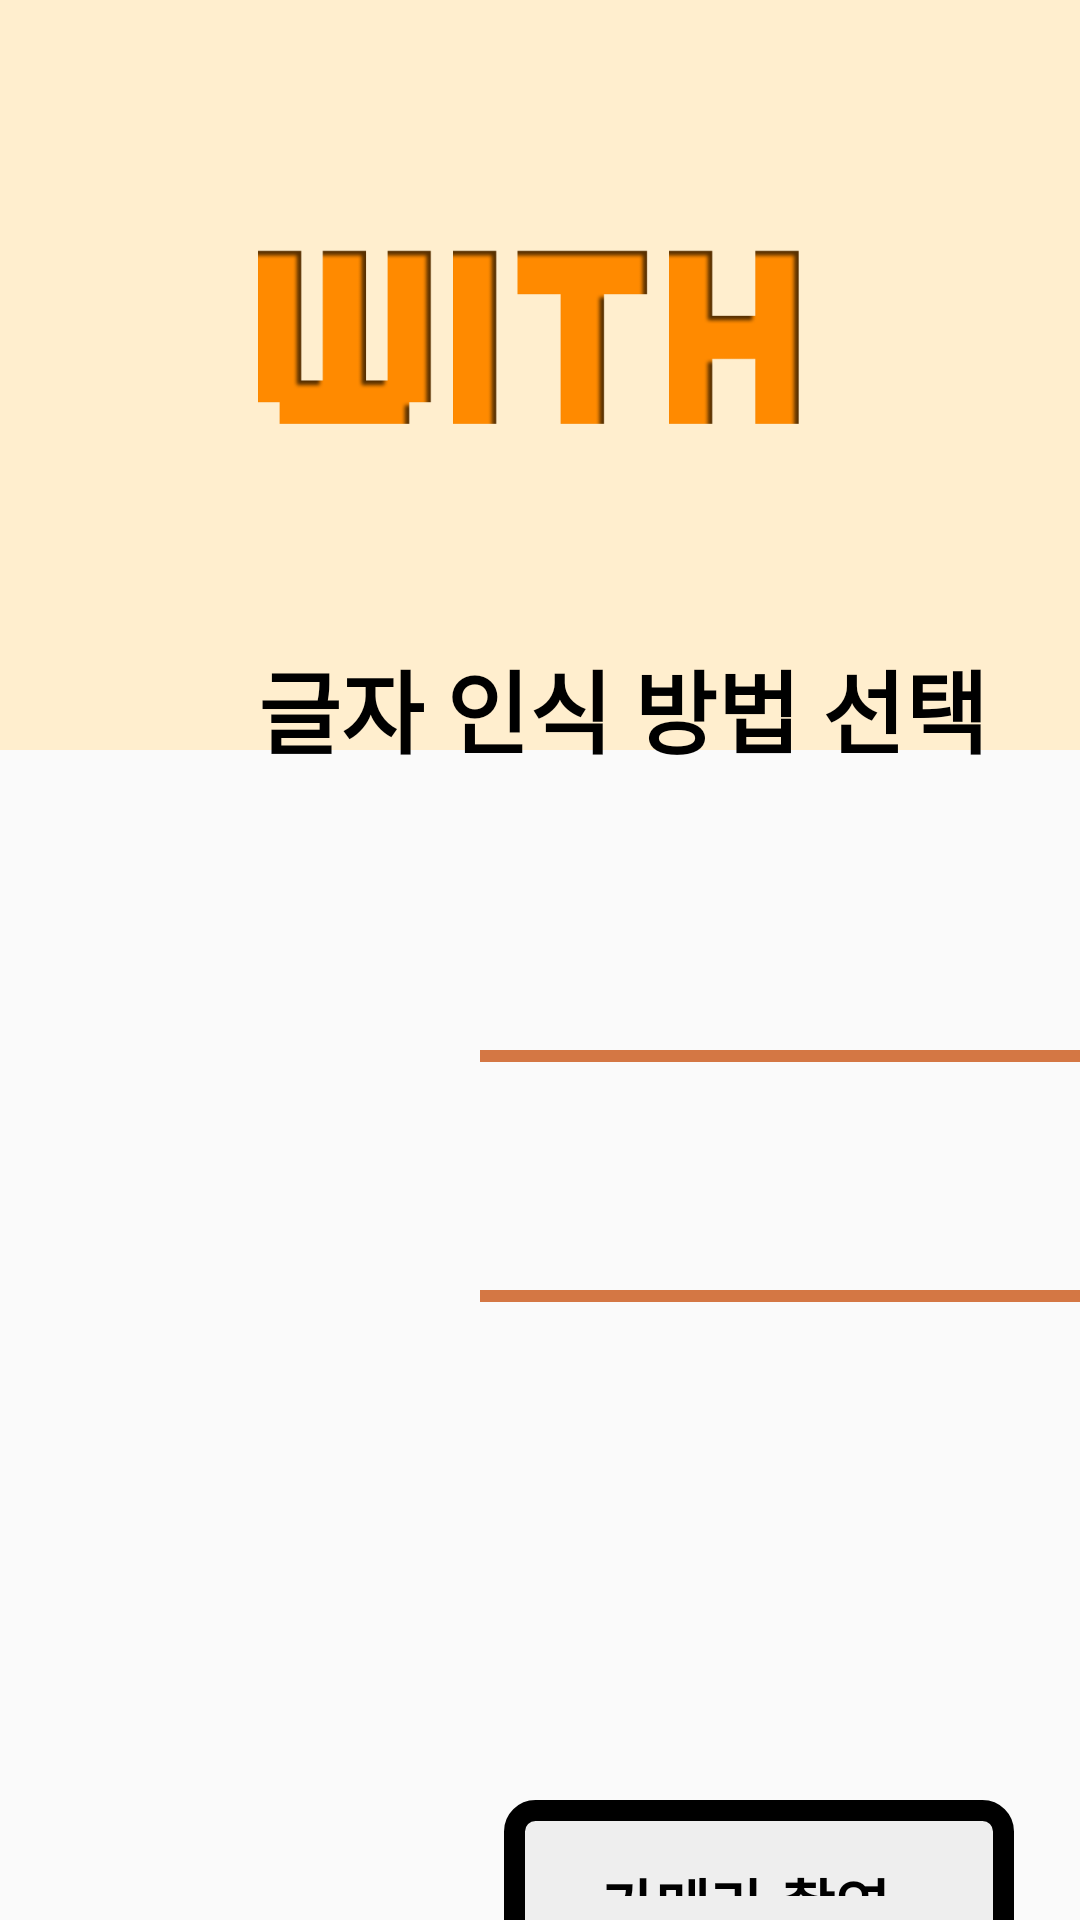

Produce the Android XML layout that renders to this screen, including the resource entries it uses.
<!-- AndroidManifest.xml: application theme AppTheme -->
<!-- res/layout/activity_select.xml -->
<?xml version="1.0" encoding="utf-8"?>
<androidx.coordinatorlayout.widget.CoordinatorLayout xmlns:android="http://schemas.android.com/apk/res/android"
    xmlns:app="http://schemas.android.com/apk/res-auto"
    xmlns:tools="http://schemas.android.com/tools"
    android:layout_width="match_parent"
    android:layout_height="match_parent"
    android:fitsSystemWindows="true"
    tools:context="com.kut.with.app.select">

    <LinearLayout
        android:layout_width="match_parent"
        android:layout_height="wrap_content"
        android:orientation="horizontal">

        <ImageView
            android:layout_width="match_parent"
            android:layout_height="250dp"
            android:background="#FFEECE"
            android:layout_gravity="center"
            android:src="@drawable/logo"/>
    </LinearLayout>
    <ProgressBar
        android:id="@+id/progressBar"
        style="?android:attr/progressBarStyleHorizontal"
        android:layout_width="500dp"
        android:layout_marginLeft="160dp"
        android:background="#FB8D51"
        android:layout_marginTop="350dp"
        android:layout_height="4dp" />
    <ProgressBar
        android:id="@+id/progressBar"
        style="?android:attr/progressBarStyleHorizontal"
        android:layout_width="500dp"
        android:layout_marginLeft="160dp"
        android:background="#FB8D51"
        android:layout_marginTop="430dp"
        android:layout_height="4dp"
        tools:ignore="DuplicateIds" />
    <com.google.android.material.appbar.AppBarLayout
        android:layout_width="match_parent"
        android:layout_height="wrap_content"
        android:theme="@style/AppTheme.AppBarOverlay"/>

    <include layout="@layout/content_select" />

    <LinearLayout
        android:layout_width="170dp"
        android:layout_height="190dp"
        android:orientation="vertical"

        android:layout_marginLeft="465dp"
        android:layout_marginTop="600dp"

        android:padding="100dp"
        android:background="@drawable/layout_background"/>
    <Button
        android:id="@+id/fab"
        android:layout_width="140dp"
        android:layout_height="135dp"
        android:layout_marginTop="640dp"
        android:layout_marginLeft="473dp"
        android:background="@drawable/ic_baseline_crop_original_24" />

    <LinearLayout
        android:layout_width="170dp"
        android:layout_height="190dp"
        android:orientation="vertical"

        android:layout_marginLeft="168dp"
        android:layout_marginTop="600dp"

        android:padding="100dp"
        android:background="@drawable/layout_background"
        />
    <TextView
        android:id="@+id/title2"
        android:layout_width="108dp"
        android:layout_height="wrap_content"
        android:textSize="20dp"
        android:layout_marginLeft="200dp"
        android:layout_marginTop="620dp"
        android:layout_marginBottom="8dp"
        android:text="카메라 촬영"
        android:textColor="#000000"

        android:textStyle="bold" />
    <Button
        android:id="@+id/fab1"
        android:layout_width="160dp"
        android:layout_height="144dp"
        android:layout_marginTop="640dp"
        android:layout_marginLeft="170dp"
        android:background="@drawable/ic_baseline_local_see_24" />
    <TextView
        android:id="@+id/title3"
        android:layout_width="120dp"
        android:layout_height="wrap_content"
        android:textSize="20dp"
        android:layout_marginLeft="490dp"
        android:layout_marginTop="620dp"
        android:layout_marginBottom="8dp"
        android:text="사진 불러오기"
        android:textColor="#000000"
        android:textStyle="bold" />

</androidx.coordinatorlayout.widget.CoordinatorLayout>
<!-- res/layout/content_select.xml (included above) -->
<?xml version="1.0" encoding="utf-8"?>
<RelativeLayout xmlns:android="http://schemas.android.com/apk/res/android"
    xmlns:app="http://schemas.android.com/apk/res-auto"
    xmlns:tools="http://schemas.android.com/tools"
    android:layout_width="match_parent"
    android:layout_height="match_parent"
    android:paddingBottom="@dimen/activity_vertical_margin"
    android:paddingLeft="@dimen/activity_horizontal_margin"
    android:paddingRight="@dimen/activity_horizontal_margin"
    android:paddingTop="@dimen/activity_vertical_margin"
    app:layout_behavior="@string/appbar_scrolling_view_behavior"
    tools:context="com.kut.with.app.MainActivity"
    tools:showIn="@layout/activity_main">

    <ScrollView
        android:layout_width="match_parent"
        android:layout_height="match_parent">

        <LinearLayout
            android:layout_width="match_parent"
            android:layout_height="wrap_content"
            android:orientation="vertical">

            <TextView
                android:id="@+id/title1"
                android:layout_width="match_parent"
                android:layout_height="wrap_content"
                android:textSize="30dp"
                android:layout_marginLeft="70dp"
                android:layout_marginTop="198dp"
                android:layout_marginBottom="8dp"
                android:text="글자 인식 방법 선택"
                android:textColor="#000000"
                android:textStyle="bold" />



        </LinearLayout>
    </ScrollView>
</RelativeLayout>
<!-- res/layout/activity_main.xml (included above) -->
<?xml version="1.0" encoding="utf-8"?>
<androidx.coordinatorlayout.widget.CoordinatorLayout xmlns:android="http://schemas.android.com/apk/res/android"
    xmlns:app="http://schemas.android.com/apk/res-auto"
    xmlns:tools="http://schemas.android.com/tools"
    android:layout_width="match_parent"
    android:layout_height="match_parent"
    android:fitsSystemWindows="true"

    tools:context="com.kut.with.app.MainActivity">

    <LinearLayout
        android:id="@+id/linearLayout2"
        android:layout_width="match_parent"
        android:layout_height="wrap_content"
        android:orientation="horizontal">

    </LinearLayout>

    <LinearLayout
        android:id="@+id/linearLayout"
        android:layout_width="match_parent"
        android:layout_height="wrap_content"
        android:background="#FFEECE"
        android:orientation="horizontal"
        android:layout_gravity="bottom">

        <ImageView
            android:layout_width="match_parent"
            android:layout_height="80dp"
            android:background="#FFEECE" />

    </LinearLayout>

    <com.google.android.material.appbar.AppBarLayout
        android:layout_width="match_parent"
        android:layout_height="wrap_content"
        android:theme="@style/AppTheme.AppBarOverlay"/>

    <include layout="@layout/content_main" />

    <ImageView
        android:layout_width="match_parent"
        android:layout_height="100dp"
        android:background="#FFEECE"
        android:src="@drawable/logo"
        />
    
</androidx.coordinatorlayout.widget.CoordinatorLayout>
<!-- res/layout/content_main.xml (included above) -->
<?xml version="1.0" encoding="utf-8"?>
<RelativeLayout xmlns:android="http://schemas.android.com/apk/res/android"
                xmlns:app="http://schemas.android.com/apk/res-auto"
                xmlns:tools="http://schemas.android.com/tools"
                android:layout_width="match_parent"
                android:layout_height="match_parent"
                android:paddingBottom="@dimen/activity_vertical_margin"
                android:paddingLeft="@dimen/activity_horizontal_margin"
                android:paddingRight="@dimen/activity_horizontal_margin"
                android:paddingTop="@dimen/activity_vertical_margin"
                app:layout_behavior="@string/appbar_scrolling_view_behavior"
                tools:context="com.kut.with.app.MainActivity"
                tools:showIn="@layout/activity_main">
    <ImageView
        android:id="@+id/main_image"
        android:layout_width="match_parent"
        android:layout_marginTop="90dp"
        android:layout_height="250dp"
        android:scaleType="fitCenter" />

    <ScrollView
        android:layout_width="match_parent"
        android:layout_height="match_parent"
        android:layout_marginTop="310dp"
        android:layout_marginBottom="115dp">

        <LinearLayout
            android:layout_width="match_parent"
            android:layout_height="wrap_content"
            android:layout_marginTop="40dp"
            android:orientation="vertical">

            <TextView
                android:id="@+id/image_details"
                android:layout_width="match_parent"
                android:layout_height="wrap_content"
                android:layout_marginLeft="15dp"
                android:layout_marginTop="10dp"
                android:layout_marginBottom="20dp"
                android:text="@string/recognition_success_message"
                android:textSize="17dp"
                android:textColor="#000000"
                android:textStyle="bold" />

            <ListView
                android:id="@+id/listview"
                android:layout_width="match_parent"
                android:layout_height="211dp"
                android:divider="#ff7f00"
                android:dividerHeight="3dp" />

        </LinearLayout>
    </ScrollView>

    <LinearLayout
        android:layout_width="match_parent"
        android:layout_height="match_parent"
        android:orientation="horizontal">

        <TextView
            android:layout_width="match_parent"
            android:layout_height="wrap_content"
            android:layout_gravity="bottom"
            android:layout_marginBottom="10dp"
            android:text="** 사진에 따라 인식률에 차이가 있을 수 있습니다. **"
            android:textAlignment="center"
            android:textSize="15dp"
            android:textColor="#000000"
            android:textStyle="bold"
            tools:ignore="RtlCompat" />
    </LinearLayout>

</RelativeLayout>
<!-- resources referenced by this layout -->
<resources>
  <dimen name="activity_horizontal_margin">16dp</dimen>
  <dimen name="activity_vertical_margin">16dp</dimen>
  <!-- drawable ic_baseline_crop_original_24 (drawable) -->
  <vector xmlns:android="http://schemas.android.com/apk/res/android"
      android:width="140dp"
      android:height="150dp"
      android:viewportWidth="21"
      android:viewportHeight="21"
  
      android:tint="?attr/colorControlNormal">
    <path
        android:fillColor="@android:color/white"
        android:pathData="M19,3L5,3c-1.1,0 -2,0.9 -2,2v14c0,1.1 0.9,2 2,2h14c1.1,0 2,-0.9 2,-2L21,5c0,-1.1 -0.9,-2 -2,-2zM19,19L5,19L5,5h14v14zM13.96,12.29l-2.75,3.54 -1.96,-2.36L6.5,17h11l-3.54,-4.71z"/>
  </vector>
  <!-- drawable ic_baseline_local_see_24 (drawable) -->
  <vector xmlns:android="http://schemas.android.com/apk/res/android"
      android:width="50dp"
      android:height="50dp"
      android:viewportWidth="30"
      android:viewportHeight="30">
    <path
        android:fillColor="@android:color/white"
        android:pathData="M12,12m-3.2,0a3.2,3.2 0,1 1,6.4 0a3.2,3.2 0,1 1,-6.4 0"/>
    <path
        android:fillColor="@android:color/black"
        android:pathData="M9,2L7.17,4L4,4c-1.1,0 -2,0.9 -2,2v12c0,1.1 0.9,2 2,2h16c1.1,0 2,-0.9 2,-2L22,6c0,-1.1 -0.9,-2 -2,-2h-3.17L15,2L9,2zM12,17c-2.76,0 -5,-2.24 -5,-5s2.24,-5 5,-5 5,2.24 5,5 -2.24,5 -5,5z"/>
  </vector>
  <!-- drawable layout_background (drawable) -->
  <?xml version="1.0" encoding="utf-8"?>
  <shape
      xmlns:android="http://schemas.android.com/apk/res/android"
      android:shape="rectangle">
      <solid android:color="#EEEEEE" />
      <stroke android:color="#000000" android:width="7dp" />
      <corners android:radius="7dp" />
  </shape>
  <!-- drawable logo: png bitmap (drawable, 12933 bytes) -->
  <string name="recognition_success_message">아래 인식된 글자 중 번역할 글자를 선택하세요.</string>
  <style name="AppTheme.AppBarOverlay" parent="ThemeOverlay.AppCompat.Dark.ActionBar" />
  <style name="AppTheme" parent="Theme.AppCompat.Light.DarkActionBar">
          
          <item name="colorPrimary">@color/colorPrimary</item>
          <item name="colorPrimaryDark">#FFEECE</item>
          <item name="colorAccent">@color/colorAccent</item>
          <item name="windowActionBar">false</item>
          <item name="windowNoTitle">true</item>
      </style>
  <!-- not gathered from this repository: default colours our renderer supplied (Android Studio template values) -->
  <color name="colorPrimary">#FF6200EE</color>
  <color name="colorAccent">#FF03DAC5</color>
</resources>
